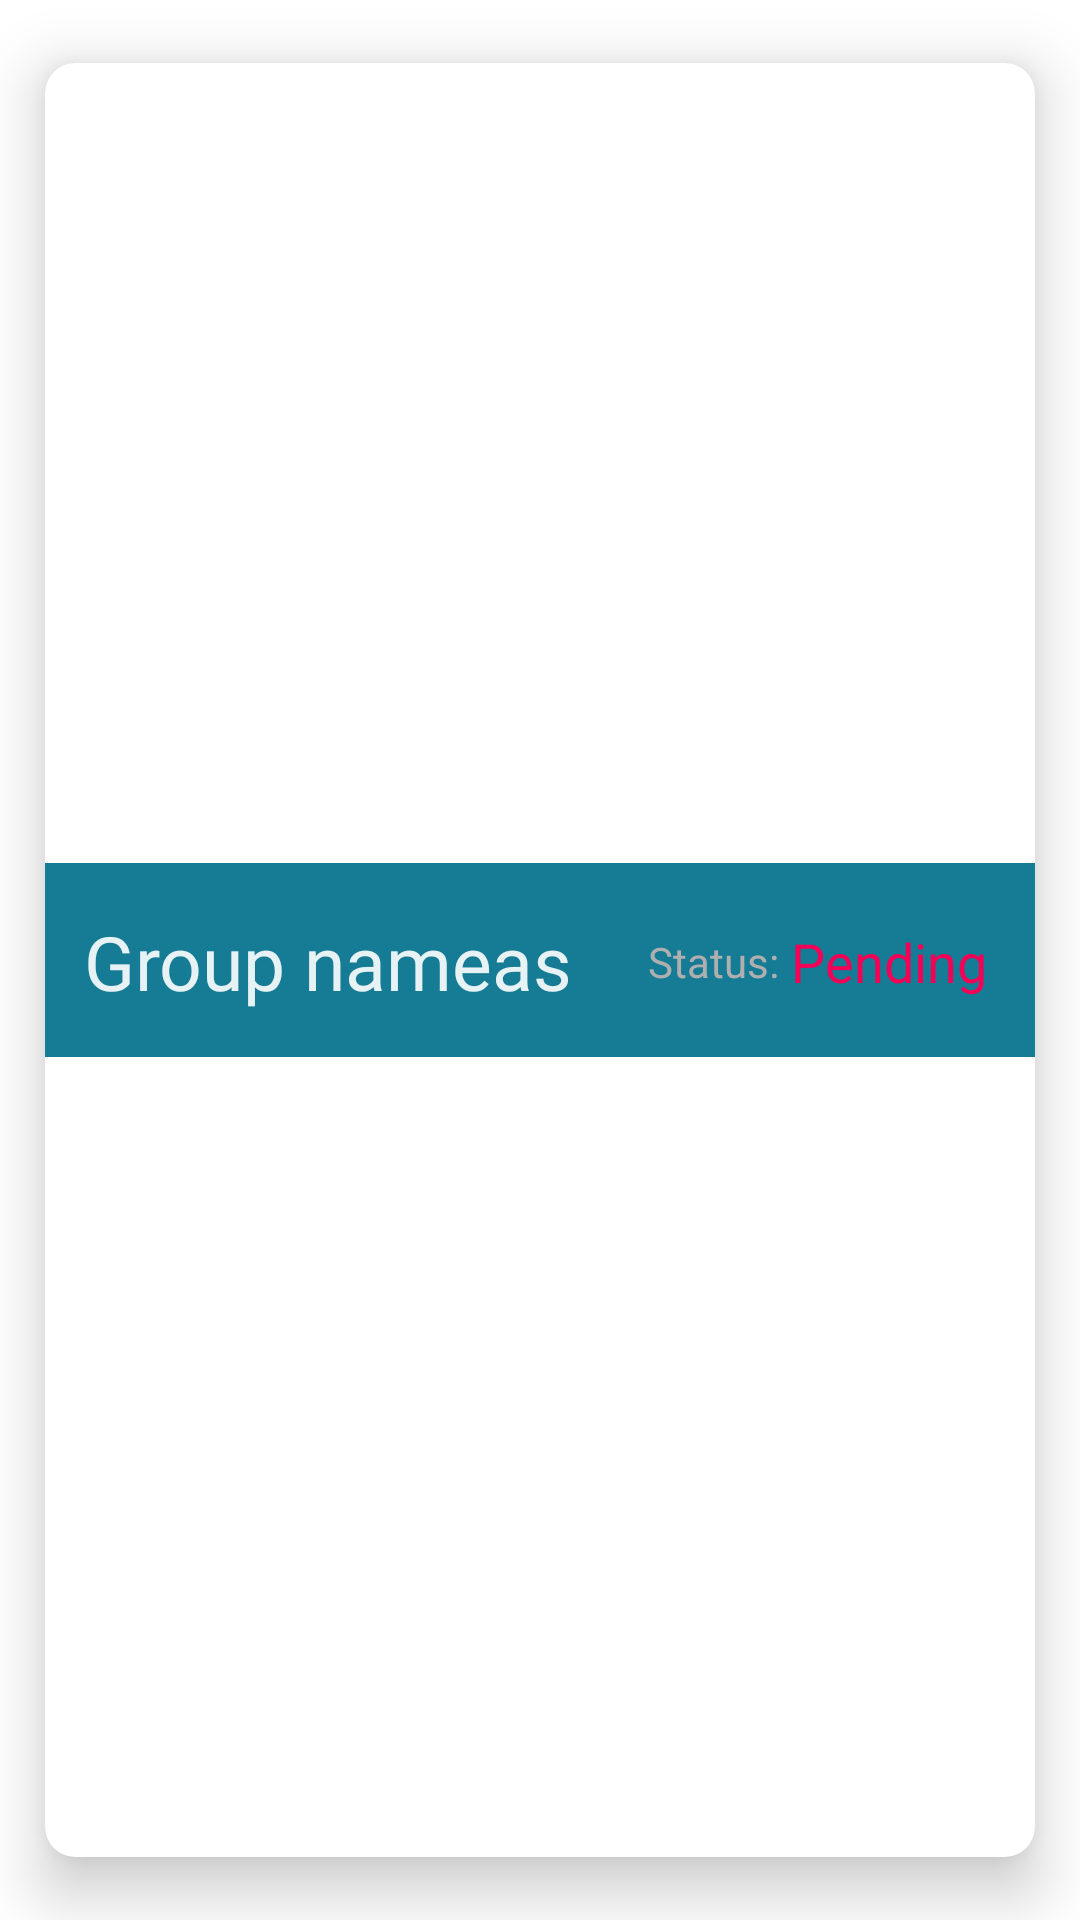

Android layout source for this screen:
<!-- AndroidManifest.xml: application theme Theme.Groupizer -->
<!-- res/layout/group_item.xml -->
<?xml version="1.0" encoding="utf-8"?>
<layout xmlns:android="http://schemas.android.com/apk/res/android"
    xmlns:app="http://schemas.android.com/apk/res-auto"
    xmlns:tools="http://schemas.android.com/tools">


    <androidx.cardview.widget.CardView
        android:layout_width="match_parent"
        android:layout_height="wrap_content"
        android:padding="15dp"
        app:cardElevation="12dp"
        app:cardCornerRadius="10dp"
        app:cardUseCompatPadding="true">

        <androidx.constraintlayout.widget.ConstraintLayout
            android:id="@+id/card_background"
            android:layout_width="match_parent"
            android:layout_height="wrap_content"
            android:layout_gravity="center"
            android:background="@color/bright_blue"
            android:paddingBottom="15dp"
            >

            <TextView
                android:id="@+id/group_name"
                android:layout_width="wrap_content"
                android:layout_height="wrap_content"
                android:layout_marginStart="@dimen/card_view_group_name_margin_start"
                android:layout_marginTop="16dp"
                android:alpha="0.9"
                android:ellipsize="end"
                android:fontFamily="@font/sego_semibold"
                android:maxLength="12"
                android:text="Group nameasdasd"
                android:textColor="@color/white"
                android:textSize="@dimen/card_view_group_name_text_size"
                app:layout_constraintStart_toStartOf="parent"
                app:layout_constraintTop_toTopOf="parent" />

            <TextView
                android:id="@+id/textView6"
                android:layout_width="wrap_content"
                android:layout_height="wrap_content"
                android:layout_marginEnd="4dp"
                android:text="Status:"
                android:textColor="#AFAFAF"
                app:layout_constraintBottom_toBottomOf="@+id/group_name"
                app:layout_constraintEnd_toStartOf="@+id/group_status"
                app:layout_constraintTop_toTopOf="@+id/group_name" />

            <TextView
                android:id="@+id/group_status"
                android:layout_width="wrap_content"
                android:layout_height="wrap_content"
                android:layout_marginEnd="16dp"
                android:fontFamily="@font/sego_bold"
                android:text="@string/pending"
                android:textColor="@color/rejected_color"
                android:textSize="18sp"
                app:layout_constraintBottom_toBottomOf="@+id/textView6"
                app:layout_constraintEnd_toEndOf="parent"
                app:layout_constraintTop_toTopOf="@+id/textView6" />
        </androidx.constraintlayout.widget.ConstraintLayout>
    </androidx.cardview.widget.CardView>
</layout>
<!-- resources referenced by this layout -->
<resources>
  <color name="bright_blue">#167C95</color>
  <color name="rejected_color">#F50057</color>
  <color name="white">#FFFFFFFF</color>
  <dimen name="card_view_group_name_margin_start">13dp</dimen>
  <dimen name="card_view_group_name_text_size">25sp</dimen>
  <string name="pending">Pending</string>
  <style name="Theme.Groupizer" parent="Theme.MaterialComponents.DayNight.NoActionBar">
          
          <item name="colorPrimary">@color/pink</item>
          <item name="colorPrimaryVariant">@color/bright_blue</item>
          <item name="colorOnPrimary">@color/white</item>
          
          <item name="colorSecondary">@color/teal_200</item>
          <item name="colorSecondaryVariant">@color/teal_700</item>
          <item name="colorOnSecondary">@color/black</item>
          
          <item name="android:statusBarColor" tools:targetApi="l">?attr/colorPrimaryVariant</item>
          
          <item name="colorControlNormal">@color/pink</item>
      </style>
  <color name="pink">#FF3791</color>
  <color name="teal_200">#FF03DAC5</color>
  <color name="teal_700">#FF018786</color>
  <color name="black">#FF000000</color>
</resources>
